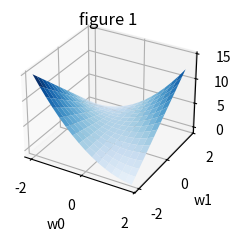

This chart was generated by the following Python code:
import matplotlib.pyplot as plt 
import numpy as np 
from matplotlib import cm 

plt.style.use('_mpl-gallery')

#make data 
w0 = np.arange(-2,2,0.25)
w1 = np.arange(-2,2,0.25)
w0, w1 = np.meshgrid(w0,w1)
z = w0**2 +2*w0*w1+3

fig, ax = plt.subplots(subplot_kw={"projection":"3d"})
ax.plot_surface(w0,w1,z,vmin = z.min()*2, cmap=cm.Blues)
fig.suptitle('figure 1')
#ax.set_title('partial differentiation')
ax.set(xlabel='w0',ylabel='w1',zlabel='z')

plt.show()
